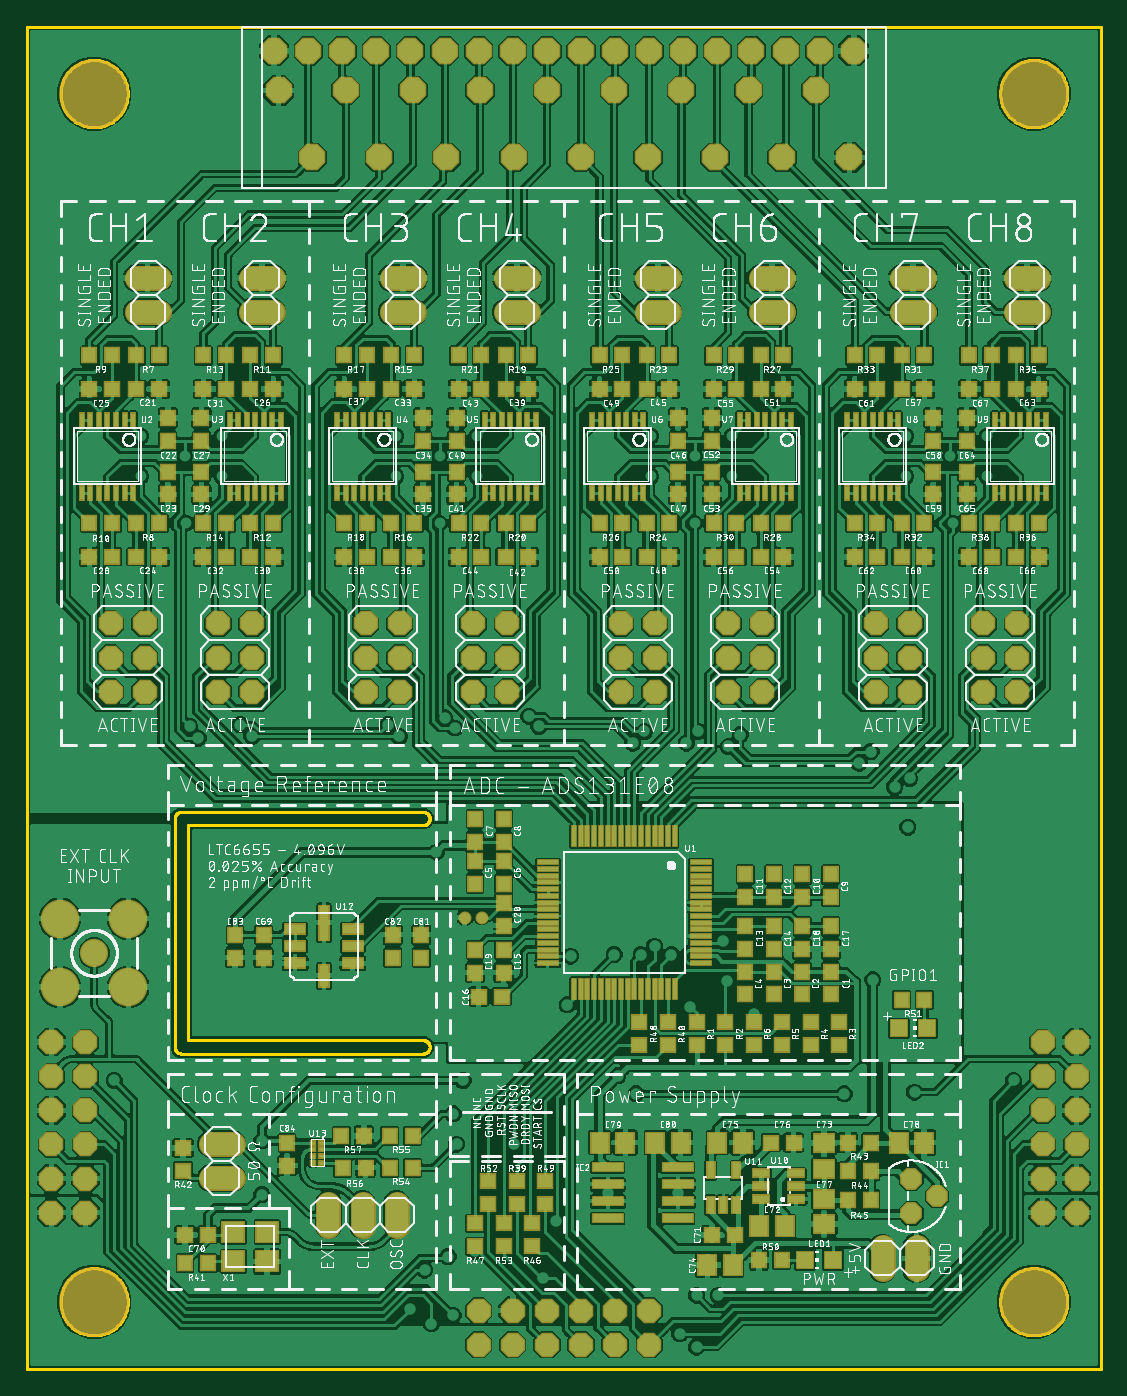
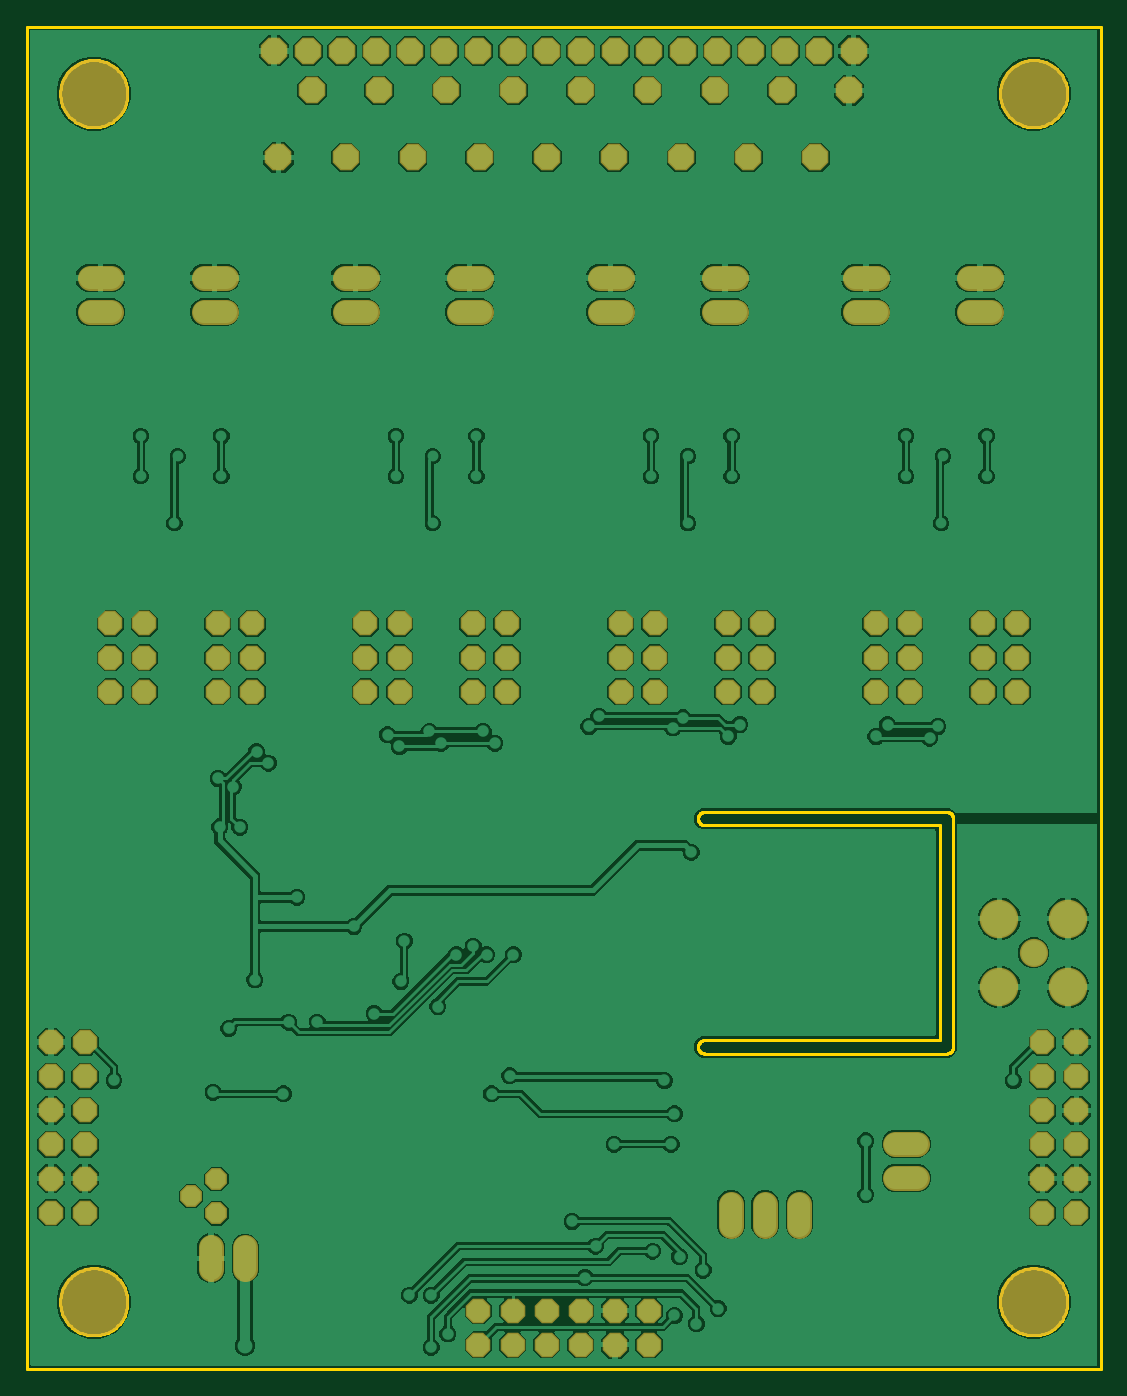
Circuit board: 7 layer files. Board 80.0 x 100.0 mm.
- bottom_copper: copper_bottom.gbr (172068 bytes)
- top_copper: copper_top.gbr (918839 bytes)
- outline: profile.gbr (10542 bytes)
- top_silk: silkscreen_top.gbr (1061984 bytes)
- bottom_mask: soldermask_bottom.gbr (3844 bytes)
- top_mask: soldermask_top.gbr (14387 bytes)
- paste: solderpaste_top.gbr (10619 bytes)

=== bottom_copper: copper_bottom.gbr (172068 bytes, source omitted) ===
=== top_copper: copper_top.gbr (918839 bytes, source omitted) ===
=== outline: profile.gbr (10542 bytes, source omitted) ===
=== top_silk: silkscreen_top.gbr (1061984 bytes, source omitted) ===
=== bottom_mask: soldermask_bottom.gbr ===
G04 EAGLE Gerber RS-274X export*
G75*
%MOMM*%
%FSLAX34Y34*%
%LPD*%
%INSoldermask Bottom*%
%IPPOS*%
%AMOC8*
5,1,8,0,0,1.08239X$1,22.5*%
G01*
%ADD10C,5.203200*%
%ADD11P,1.979475X8X292.500000*%
%ADD12P,1.979475X8X112.500000*%
%ADD13C,1.828800*%
%ADD14P,2.144431X8X22.500000*%
%ADD15C,2.108200*%
%ADD16C,2.870200*%
%ADD17P,1.759533X8X292.500000*%
%ADD18P,1.979475X8X202.500000*%
%ADD19P,2.144431X8X112.500000*%


D10*
X50000Y50000D03*
X750000Y50000D03*
X750000Y950000D03*
X50000Y950000D03*
D11*
X781900Y243500D03*
X781900Y218100D03*
X781900Y192700D03*
X781900Y167300D03*
X781900Y141900D03*
X781900Y116500D03*
X756500Y243500D03*
X756500Y218100D03*
X756500Y192700D03*
X756500Y167300D03*
X756500Y141900D03*
X756500Y116500D03*
D12*
X18100Y116500D03*
X18100Y141900D03*
X18100Y167300D03*
X18100Y192700D03*
X18100Y218100D03*
X18100Y243500D03*
X43500Y116500D03*
X43500Y141900D03*
X43500Y167300D03*
X43500Y192700D03*
X43500Y218100D03*
X43500Y243500D03*
D13*
X81872Y812700D02*
X98128Y812700D01*
X98128Y787300D02*
X81872Y787300D01*
X166872Y812700D02*
X183128Y812700D01*
X183128Y787300D02*
X166872Y787300D01*
D12*
X87700Y504600D03*
X62300Y504600D03*
X87700Y530000D03*
X62300Y530000D03*
X87700Y555400D03*
X62300Y555400D03*
X167700Y504600D03*
X142300Y504600D03*
X167700Y530000D03*
X142300Y530000D03*
X167700Y555400D03*
X142300Y555400D03*
D13*
X271872Y812700D02*
X288128Y812700D01*
X288128Y787300D02*
X271872Y787300D01*
X356872Y812700D02*
X373128Y812700D01*
X373128Y787300D02*
X356872Y787300D01*
D12*
X277700Y504600D03*
X252300Y504600D03*
X277700Y530000D03*
X252300Y530000D03*
X277700Y555400D03*
X252300Y555400D03*
X357700Y504600D03*
X332300Y504600D03*
X357700Y530000D03*
X332300Y530000D03*
X357700Y555400D03*
X332300Y555400D03*
D13*
X461872Y812700D02*
X478128Y812700D01*
X478128Y787300D02*
X461872Y787300D01*
X546872Y812700D02*
X563128Y812700D01*
X563128Y787300D02*
X546872Y787300D01*
D12*
X467700Y504600D03*
X442300Y504600D03*
X467700Y530000D03*
X442300Y530000D03*
X467700Y555400D03*
X442300Y555400D03*
X547700Y504600D03*
X522300Y504600D03*
X547700Y530000D03*
X522300Y530000D03*
X547700Y555400D03*
X522300Y555400D03*
D13*
X651872Y812700D02*
X668128Y812700D01*
X668128Y787300D02*
X651872Y787300D01*
X736872Y812700D02*
X753128Y812700D01*
X753128Y787300D02*
X736872Y787300D01*
D12*
X657700Y504600D03*
X632300Y504600D03*
X657700Y530000D03*
X632300Y530000D03*
X657700Y555400D03*
X632300Y555400D03*
X737700Y504600D03*
X712300Y504600D03*
X737700Y530000D03*
X712300Y530000D03*
X737700Y555400D03*
X712300Y555400D03*
D14*
X612500Y902500D03*
X587500Y952500D03*
X562500Y902500D03*
X537500Y952500D03*
X512500Y902500D03*
X487500Y952500D03*
X462500Y902500D03*
X437500Y952500D03*
X412500Y902500D03*
X387500Y952500D03*
X362500Y902500D03*
X337500Y952500D03*
X312500Y902500D03*
X287500Y952500D03*
X262500Y902500D03*
X237500Y952500D03*
X212500Y902500D03*
X187500Y952500D03*
D13*
X153128Y167700D02*
X136872Y167700D01*
X136872Y142300D02*
X153128Y142300D01*
X224600Y123128D02*
X224600Y106872D01*
X250000Y106872D02*
X250000Y123128D01*
X275400Y123128D02*
X275400Y106872D01*
D15*
X50000Y310000D03*
D16*
X24501Y284501D03*
X24501Y335499D03*
X75499Y335499D03*
X75499Y284501D03*
D17*
X658750Y141450D03*
X677800Y128750D03*
X658750Y116050D03*
D18*
X463500Y18100D03*
X438100Y18100D03*
X412700Y18100D03*
X387300Y18100D03*
X361900Y18100D03*
X336500Y18100D03*
X463500Y43500D03*
X438100Y43500D03*
X412700Y43500D03*
X387300Y43500D03*
X361900Y43500D03*
X336500Y43500D03*
D19*
X184100Y981900D03*
X209500Y981900D03*
X234900Y981900D03*
X260300Y981900D03*
X285700Y981900D03*
X311100Y981900D03*
X336500Y981900D03*
X361900Y981900D03*
X387300Y981900D03*
X412700Y981900D03*
X438100Y981900D03*
X463500Y981900D03*
X488900Y981900D03*
X514300Y981900D03*
X539700Y981900D03*
X565100Y981900D03*
X590500Y981900D03*
X615900Y981900D03*
D13*
X637300Y90628D02*
X637300Y74372D01*
X662700Y74372D02*
X662700Y90628D01*
M02*

=== top_mask: soldermask_top.gbr (14387 bytes, source omitted) ===
=== paste: solderpaste_top.gbr (10619 bytes, source omitted) ===
